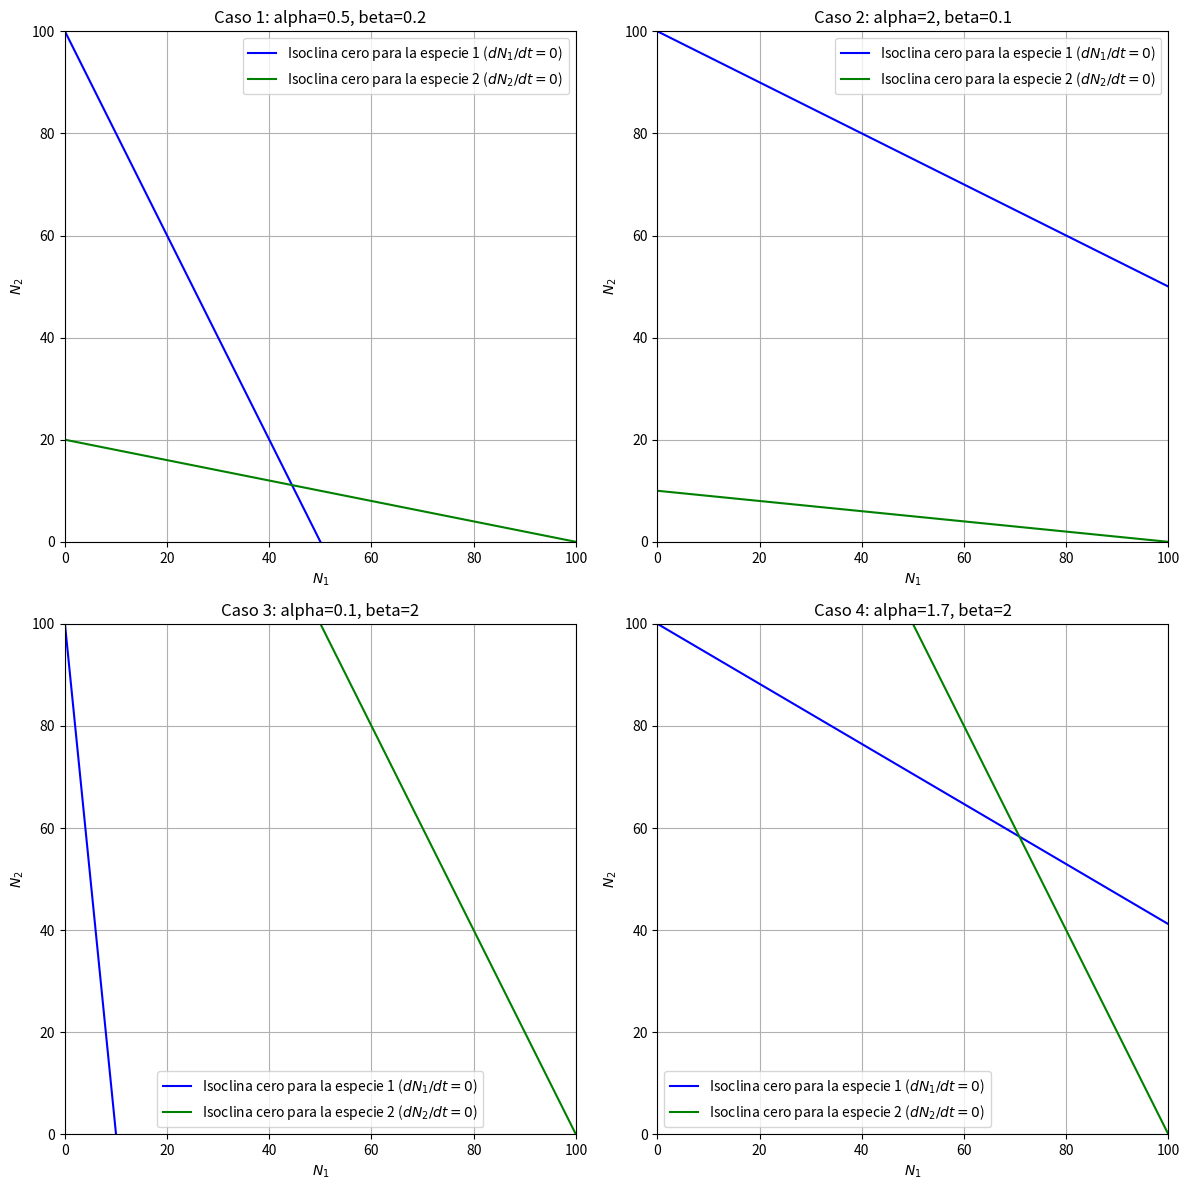
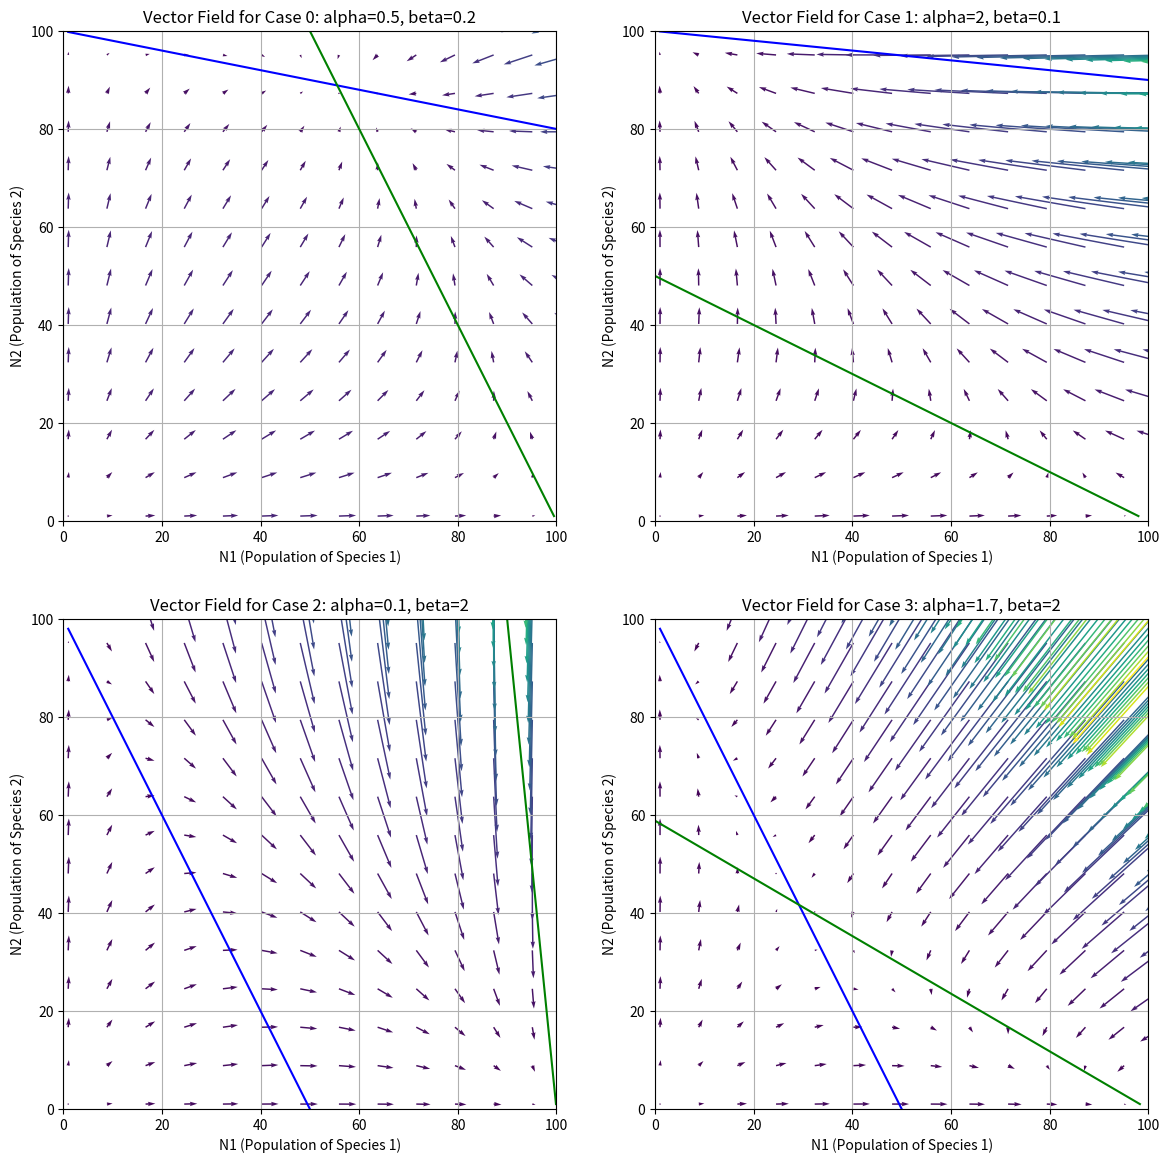
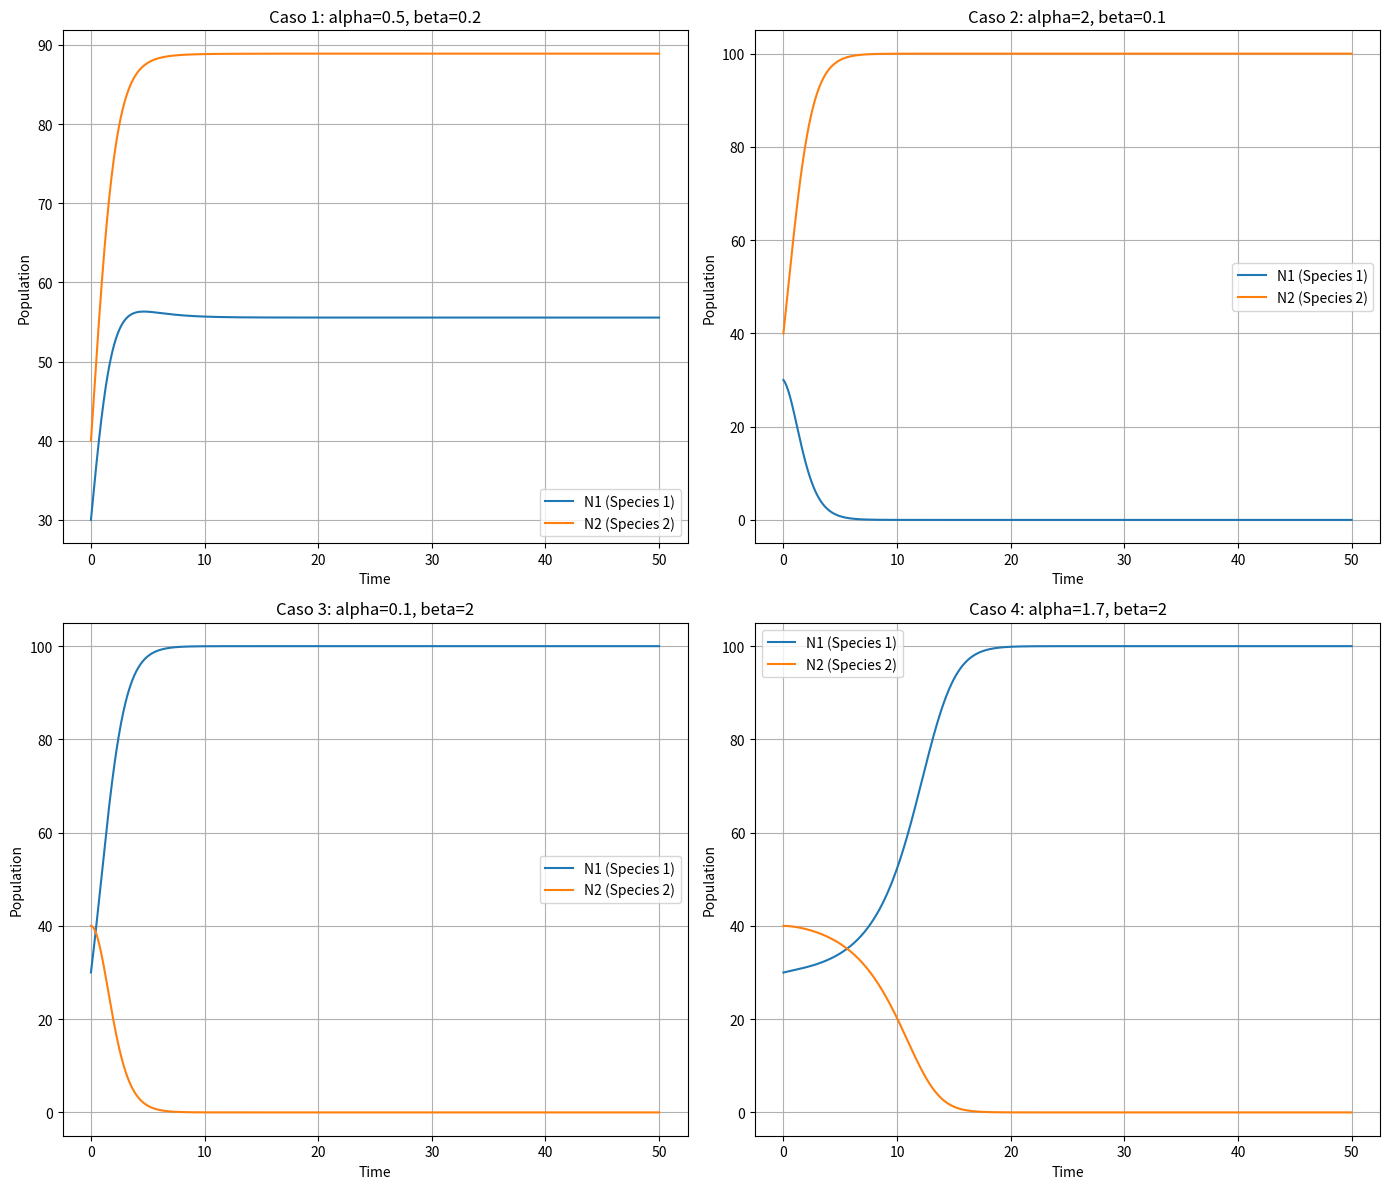

These figures' Python source, in order:

import matplotlib.pyplot as plt
import numpy as np
cases = {
        "Caso 1": {"alpha": 0.5, "beta": 0.2},
        "Caso 2": {"alpha": 2, "beta": 0.1},
        "Caso 3": {"alpha": .1, "beta": 2},
        "Caso 4": {"alpha": 1.7, "beta": 2}
    }
K1, K2 = 100, 100 
r1, r2 = 1, 1

def plot_isoclines():
    

    # Define N1 and N2 ranges
    N1 = np.linspace(0, K1, 400)
    N2 = np.linspace(0, K2, 400)

    fig, axes = plt.subplots(2, 2, figsize=(12, 12))
    axes = axes.flatten()

    for i, (Caso, params) in enumerate(cases.items()):
        alpha = params["alpha"]
        beta = params["beta"]
        N2_zero_isocline = K1 - N1 / alpha  # Isoclina cero para la especie 1
        N1_zero_isocline = K2 - N2 / beta  # Isoclina cero para la especie 2
        
        ax = axes[i]
        ax.plot(N1, N2_zero_isocline, label='Isoclina cero para la especie 1 ($dN_1/dt = 0$)', color='blue')
        ax.plot(N1_zero_isocline, N2, label='Isoclina cero para la especie 2 ($dN_2/dt = 0$)', color='green')
        ax.set_xlim(0, K1)
        ax.set_ylim(0, K2)
        ax.set_xlabel('$N_1$')
        ax.set_ylabel('$N_2$')
        ax.set_title(f'{Caso}: alpha={alpha}, beta={beta}')
        ax.legend()
        ax.grid(True)

    plt.tight_layout()
    plt.show()



def plot_vector_field():
    # Grid for N1 and N2
    N1 = np.linspace(1, 150, 20)
    N2 = np.linspace(1, 150, 20)

    plt.figure(figsize=(14, 14))
    # Create plots for each case
    for i, params in enumerate(cases.values()):
        plt.subplot(2, 2, i + 1)
        N1_grid, N2_grid = np.meshgrid(N1, N2)
        print(params)  
        dN1_dt = r1 * N1_grid * (K1 - N1_grid - params['alpha'] * N2_grid) / K1
        dN2_dt = r2 * N2_grid * (K2 - N2_grid - params['beta'] * N1_grid) / K2

        # Compute magnitude for color coding
        magnitude = np.sqrt(dN1_dt**2 + dN2_dt**2)
        
        plt.quiver(N1_grid, N2_grid, dN1_dt, dN2_dt, magnitude, scale=700, cmap='viridis', width=0.003)
        N1_zero_isocline = K1 - params["alpha"] * N2  # Isoclina cero para la especie 1
        N2_zero_isocline = K2 - params["beta"] * N1  # Isoclina cero para la especie 2

        plt.plot(N1, N2_zero_isocline, label='Isoclina cero para la especie 2 ($dN_1/dt = 0$)', color='blue')
        plt.plot(N1_zero_isocline, N2, label='Isoclina cero para la especie 1 ($dN_2/dt = 0$)', color='green')
        plt.xlabel('N1 (Population of Species 1)')
        plt.ylabel('N2 (Population of Species 2)')
        plt.title(f'Vector Field for Case {i}: alpha={params["alpha"]}, beta={params["beta"]}')
        plt.grid(True)
        plt.xlim([0, K1])
        plt.ylim([0, K2])
    plt.show()


def rk4_system(dydt, y0, t, args=()):
    """Runge-Kutta 4th order (RK4) method for solving systems of ODEs."""
    n = len(t)
    y = np.zeros((n, len(y0)))
    y[0] = y0
    for i in range(n - 1):
        h = t[i+1] - t[i]
        k1 = h * dydt(y[i], t[i], *args)
        k2 = h * dydt(y[i] + 0.5 * k1, t[i] + 0.5 * h, *args)
        k3 = h * dydt(y[i] + 0.5 * k2, t[i] + 0.5 * h, *args)
        k4 = h * dydt(y[i] + k3, t[i+1], *args)
        y[i+1] = y[i] + (k1 + 2 * k2 + 2 * k3 + k4) / 6
    return y

def competition_model(y, t, r1, K1, alpha12, r2, K2, alpha21):
    """ODE system for the Lotka-Volterra competition model."""
    N1, N2 = y
    dN1_dt = r1 * N1 * (K1 - N1 - alpha12 * N2) / K1
    dN2_dt = r2 * N2 * (K2 - N2 - alpha21 * N1) / K2
    return np.array([dN1_dt, dN2_dt])

def time_series():

    # Initial conditions and time points
    y0 = [30, 40]
    t = np.linspace(0, 50, 1000)  # Longer time span for better visualization


    # Run simulations and plot results
    fig, axes = plt.subplots(2, 2, figsize=(14, 12))
    axes = axes.flatten()

    for i, (case, params) in enumerate(cases.items()):
        solution = rk4_system(competition_model, y0, t, args=(1.0, 100, params["alpha"], 1.0, 100, params["beta"]))
        ax = axes[i]
        ax.plot(t, solution[:, 0], label='N1 (Species 1)')
        ax.plot(t, solution[:, 1], label='N2 (Species 2)')
        print(solution[1])
        ax.set_title(f'{case}: alpha={params["alpha"]}, beta={params["beta"]}')
        ax.set_xlabel('Time')
        ax.set_ylabel('Population')
        ax.legend()
        ax.grid(True)

    plt.tight_layout()
    plt.show()


def main():
    plot_isoclines()
    plot_vector_field()
    time_series()

if __name__ == '__main__':
    main()

